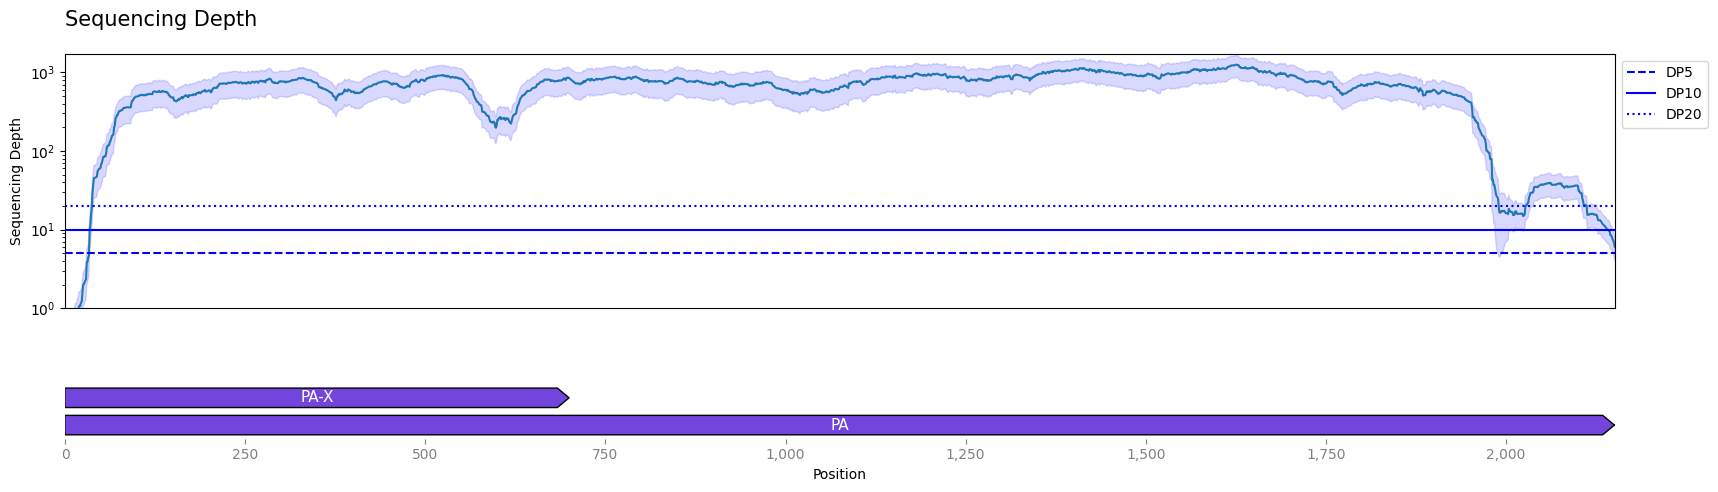

The file beside this chart, header and first rows:
idx, mean, ci_lower, ci_upper
1, 0.0, 0.0, 0.0
2, 0.2526, 0.08168, 0.4236
3, 0.2632, 0.08184, 0.4445
4, 0.3263, 0.118, 0.5346
5, 0.3579, 0.1366, 0.5792
6, 0.4632, 0.2078, 0.7186
7, 0.4842, 0.2046, 0.7638
8, 0.4947, 0.209, 0.7804
9, 0.5579, 0.237, 0.8788
10, 0.5684, 0.2476, 0.8893
11, 0.5895, 0.2648, 0.9141
12, 0.6316, 0.2945, 0.9686
13, 0.6526, 0.3009, 1.004
14, 0.7474, 0.3495, 1.145
15, 0.7579, 0.3549, 1.161
16, 0.7684, 0.3636, 1.173
17, 0.8737, 0.4115, 1.336
18, 0.8842, 0.4169, 1.352
19, 1.042, 0.4989, 1.585
20, 1.074, 0.5177, 1.63
21, 1.074, 0.5177, 1.63
22, 1.168, 0.5999, 1.737
23, 1.211, 0.6167, 1.804
24, 1.579, 0.8424, 2.316
25, 1.968, 1.074, 2.863
26, 2.021, 1.101, 2.941
27, 2.137, 1.157, 3.117
28, 2.263, 1.244, 3.282
29, 2.337, 1.281, 3.392
30, 3.842, 2.059, 5.625
31, 3.884, 2.09, 5.678
32, 4.432, 2.385, 6.478
33, 4.611, 2.511, 6.71
34, 10.16, 5.718, 14.6
35, 11.52, 6.283, 16.75
36, 15.51, 8.156, 22.85
37, 19.42, 10.1, 28.74
38, 29.6, 16.06, 43.14
39, 37.6, 20.58, 54.62
40, 45.35, 25.16, 65.53
41, 45.47, 25.28, 65.66
42, 46.03, 25.54, 66.53
43, 46.47, 25.74, 67.21
44, 47.35, 26.23, 68.47
45, 54.74, 30.26, 79.21
46, 57.4, 31.68, 83.12
47, 59.4, 32.79, 86.01
48, 59.74, 32.96, 86.51
49, 61.05, 33.63, 88.47
50, 67.63, 37.33, 97.93
51, 71.07, 39.2, 103
52, 77.35, 42.75, 111.9
53, 84.41, 46.65, 122.2
54, 84.26, 46.56, 122
55, 85.51, 47.2, 123.8
56, 85.78, 47.33, 124.2
57, 94.88, 52.6, 137.2
58, 113.5, 64.81, 162.2
59, 114.7, 65.44, 164
60, 118.6, 67.51, 169.6
... 2,091 more rows
